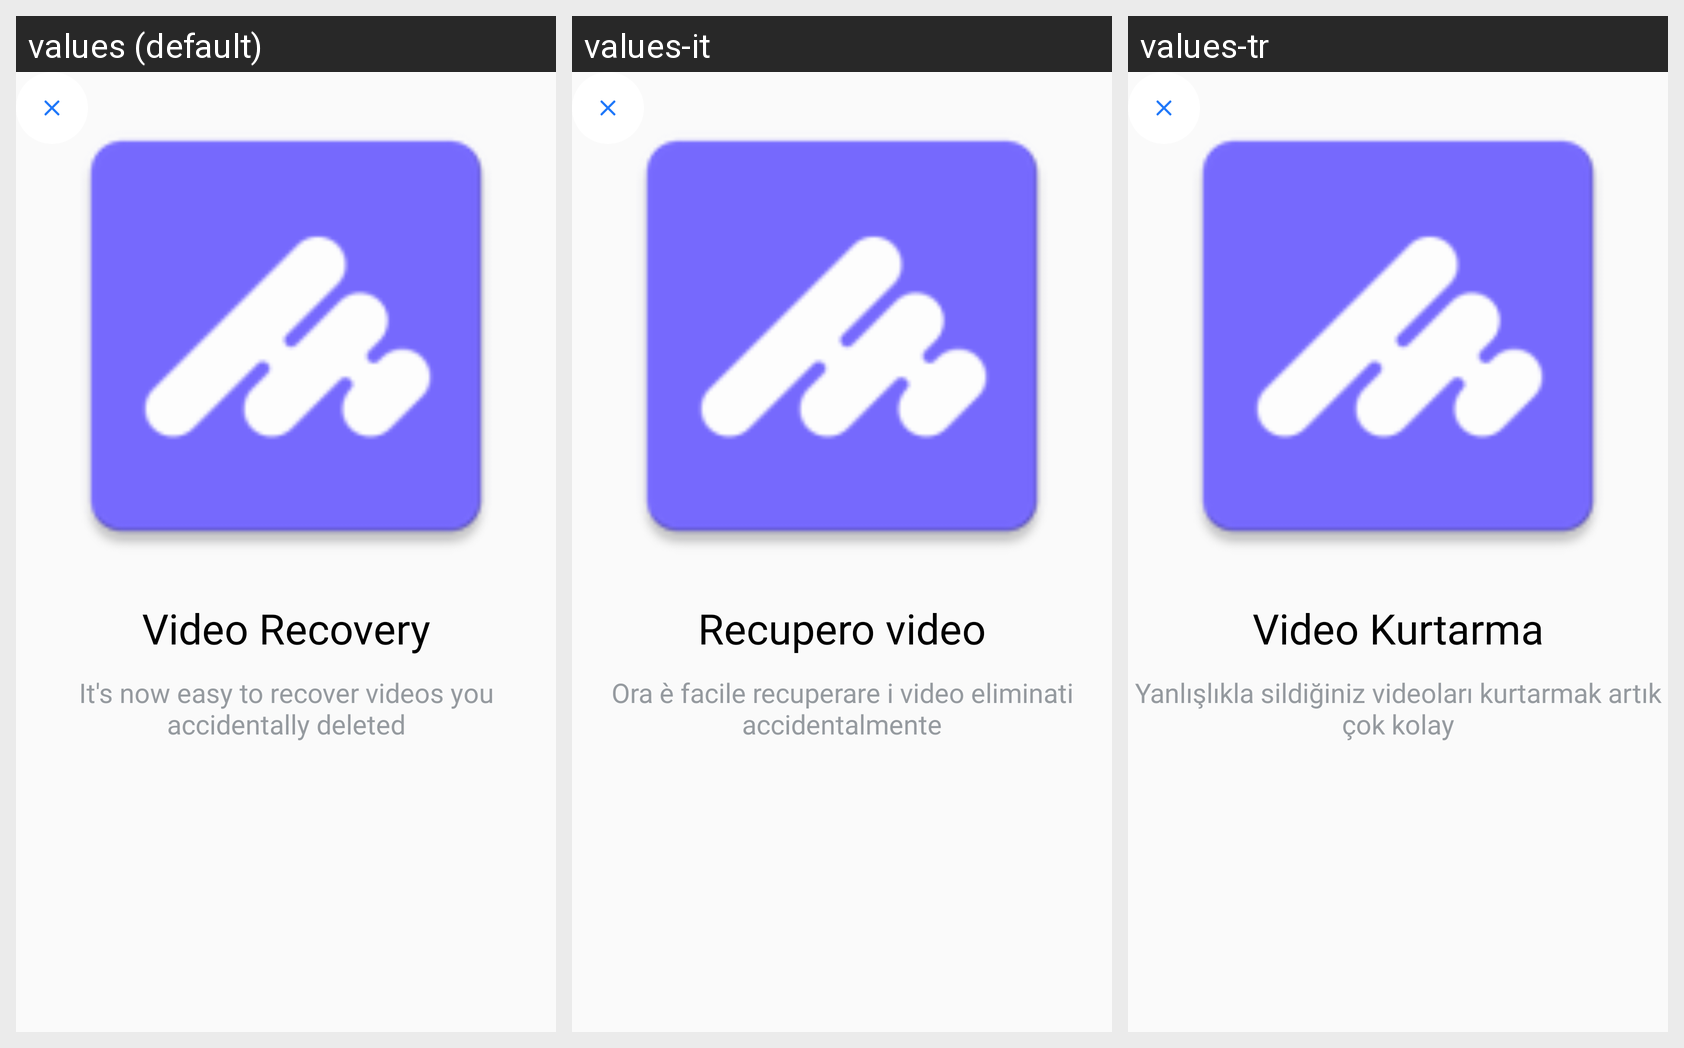

The same Android screen rendered under several of its app's locales, left to right. List the strings drawn on it with the default value and each locale's translation.
Android screen res/layout/activity_pager_second.xml rendered under 3 locales, left to right: values (default), values-it, values-tr. Device: Nexus 5 (rendered at 1080×1920; each locale shown at half size, 540×960, under a caption strip naming it); theme Theme.Recovery.
Other locales in the repository, not shown: values-ar, values-de, values-es, values-fr, values-pt, values-ru.
Strings drawn on this screen, with the default value and each locale's value (text and hints the layout hard-codes, and strings that could not be matched under every locale, appear in the picture but are not listed):

video_recovery
  values: Video Recovery
  values-it: Recupero video
  values-tr: Video Kurtarma

video_recovery_description
  values: It's now easy to recover videos you accidentally deleted
  values-it: Ora è facile recuperare i video eliminati accidentalmente
  values-tr: Yanlışlıkla sildiğiniz videoları kurtarmak artık çok kolay
